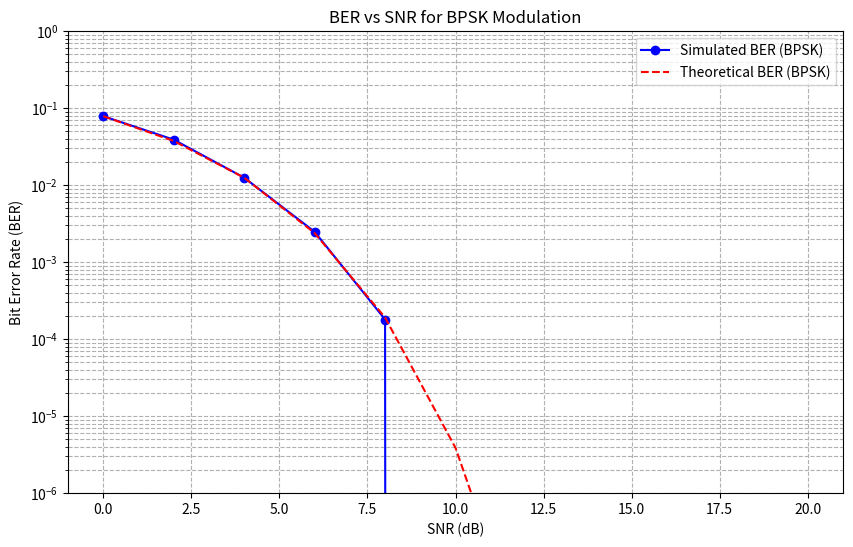

Write Python code to recreate this figure.
import numpy as np
import matplotlib.pyplot as plt
from scipy.special import erfc

# Parameters
num_symbols = 100000  # Number of symbols (increase for better accuracy at low BER)
snr_db = np.arange(0, 21, 2)  # SNR range in dB
ber = np.zeros(len(snr_db))  # To store BER values

# BPSK Modulation
def bpsk_modulation(bits):
    return 2 * bits - 1  # Map 0 -> -1, 1 -> 1

# BPSK Demodulation
def bpsk_demodulation(received_signal):
    return received_signal.real > 0  # Decision rule

# AWGN Channel
def awgn_channel(signal, snr_db):
    snr_linear = 10 ** (snr_db / 10)
    noise_power = 1 / snr_linear
    noise = np.sqrt(noise_power / 2) * (np.random.randn(*signal.shape) + 1j * np.random.randn(*signal.shape))
    return signal + noise

# Simulation
for i, snr in enumerate(snr_db):
    # Generate random data (0s and 1s)
    data = np.random.randint(0, 2, num_symbols)
    
    # BPSK Modulation
    modulated_signal = bpsk_modulation(data)
    
    # Pass through AWGN Channel
    received_signal = awgn_channel(modulated_signal, snr)
    
    # BPSK Demodulation
    demodulated_data = bpsk_demodulation(received_signal)
    
    # Calculate BER
    errors = np.sum(data != demodulated_data)
    ber[i] = errors / num_symbols
    
    # Stop simulation if BER is below 1e-6 (to save time)
    if ber[i] < 1e-6:
        break

# Theoretical BER for BPSK (for comparison)
theoretical_ber = 0.5 * erfc(np.sqrt(10 ** (snr_db / 10)))

# Plotting
plt.figure(figsize=(10, 6))
plt.semilogy(snr_db[:len(ber)], ber, 'bo-', label='Simulated BER (BPSK)')
plt.semilogy(snr_db, theoretical_ber, 'r--', label='Theoretical BER (BPSK)')
plt.xlabel('SNR (dB)')
plt.ylabel('Bit Error Rate (BER)')
plt.title('BER vs SNR for BPSK Modulation')
plt.grid(True, which="both", ls="--")
plt.ylim(1e-6, 1)  # Set BER limits
plt.legend()
plt.show()